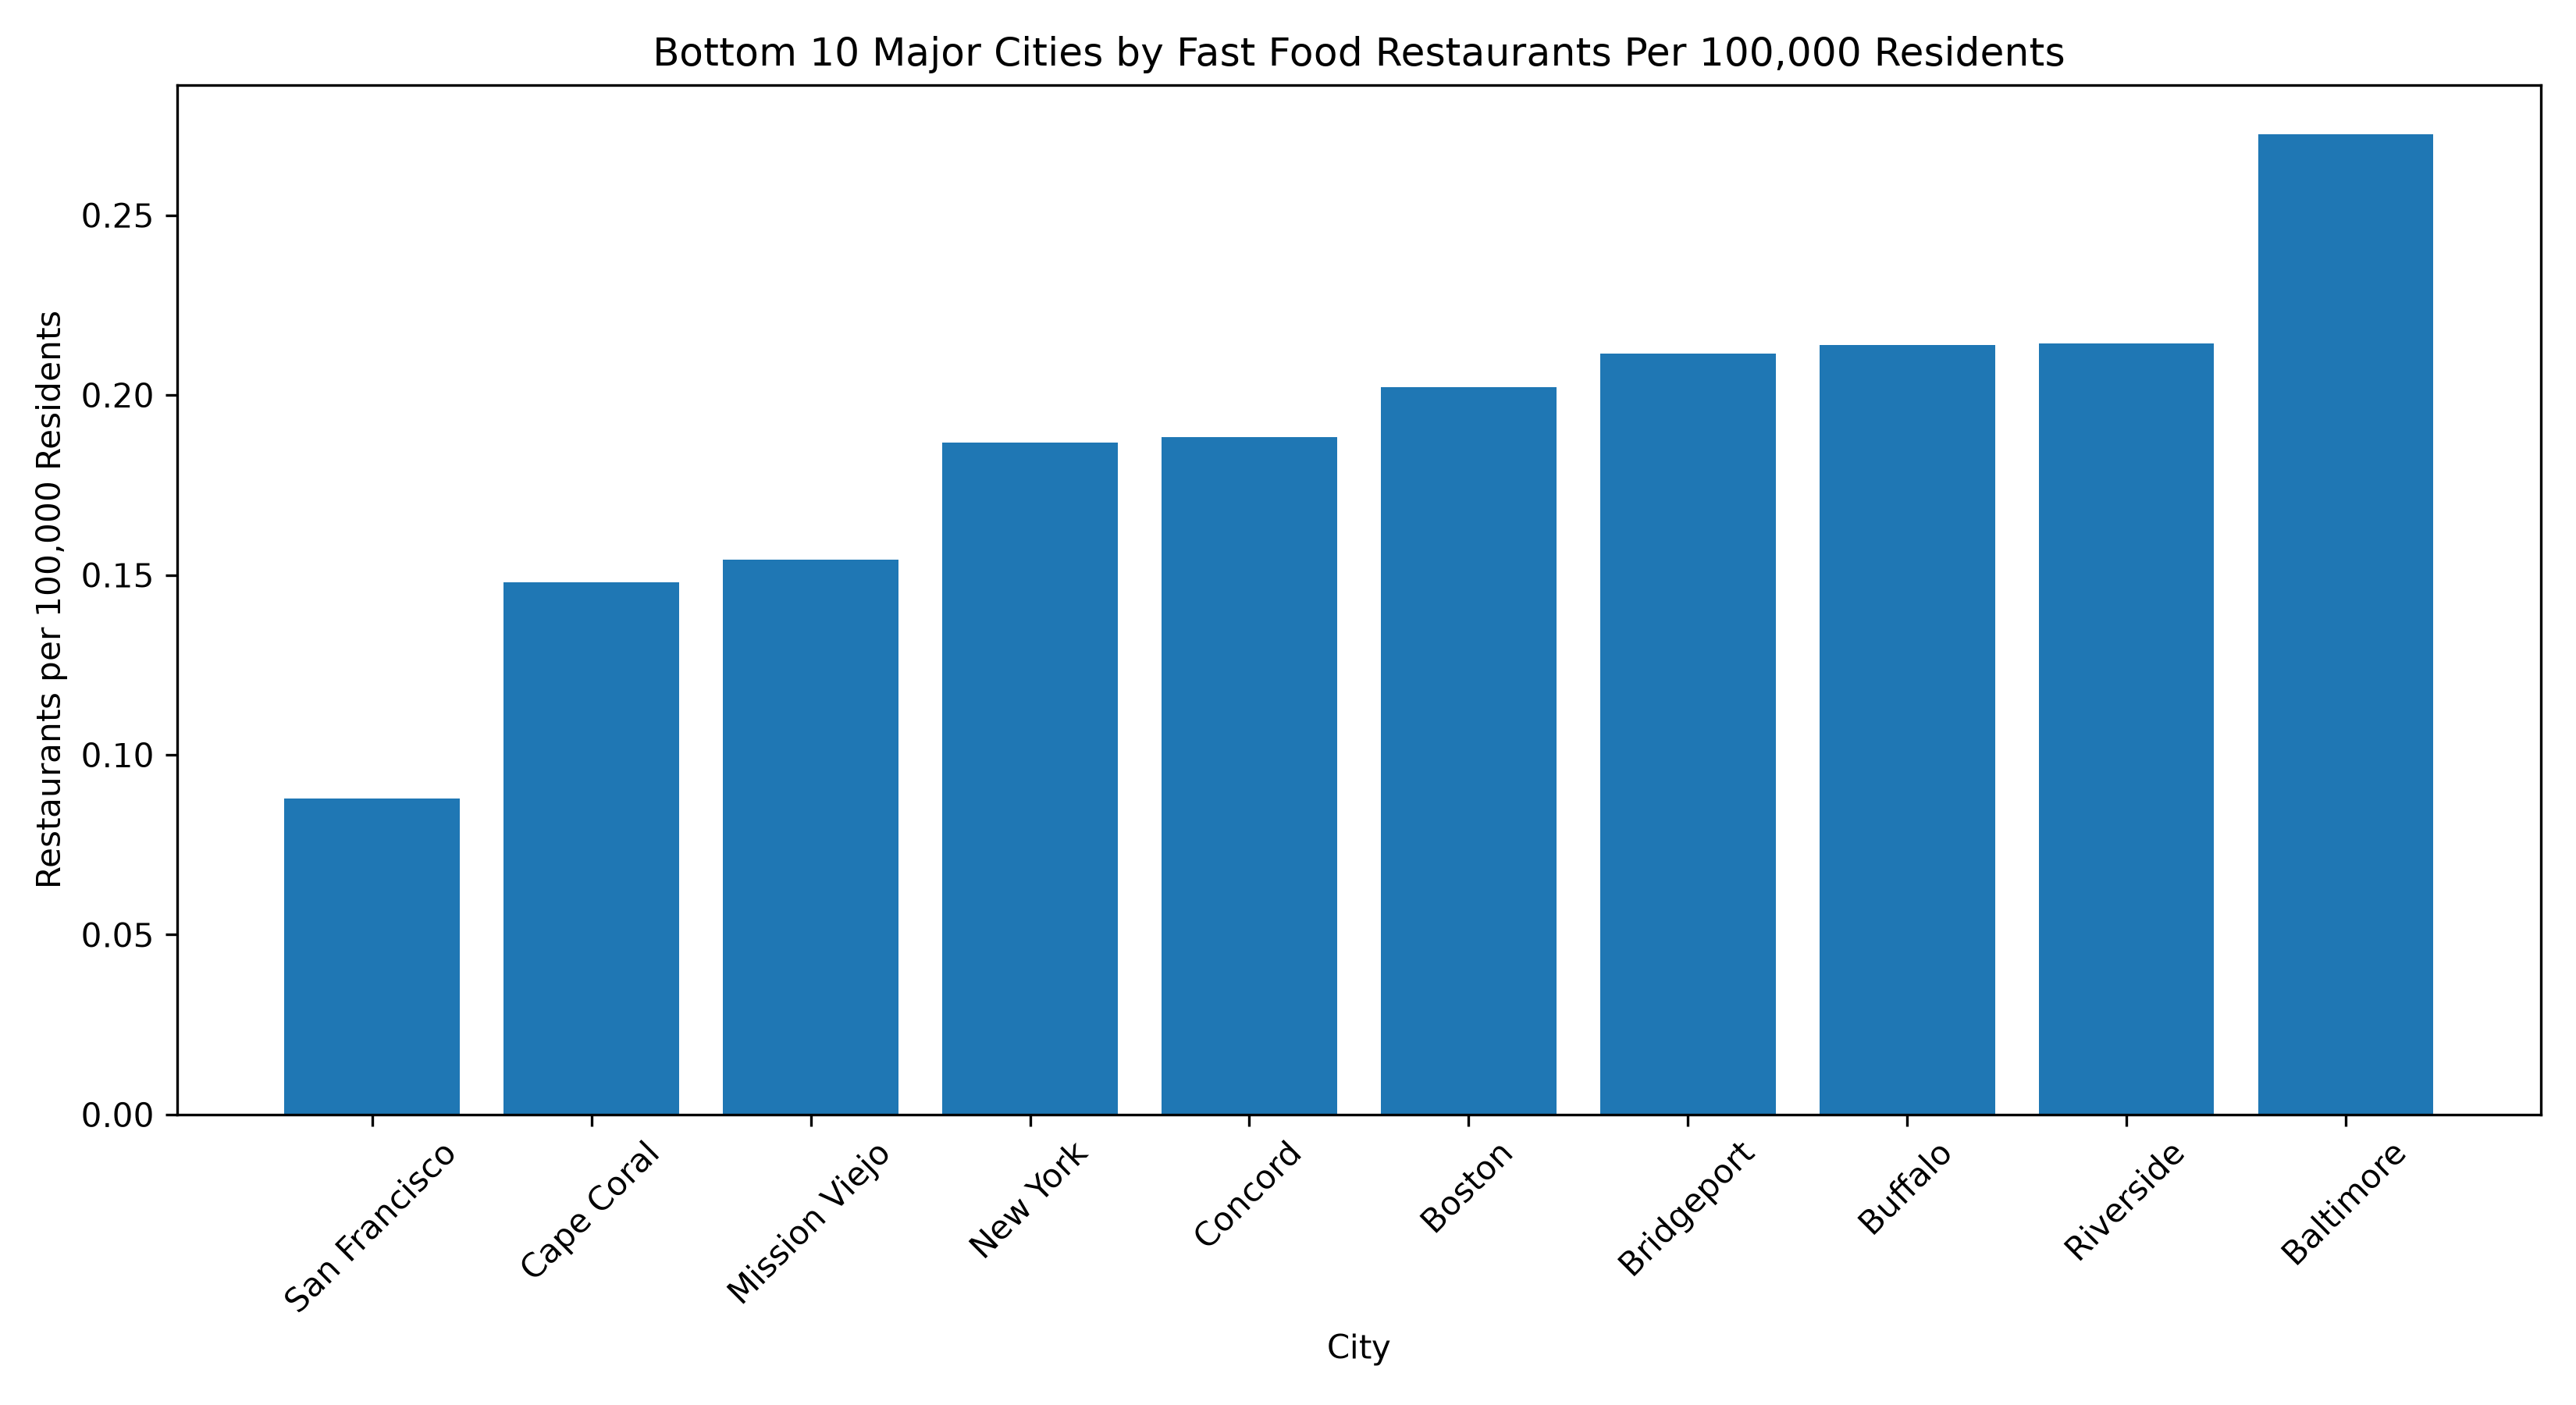

Source data for this figure (header and first rows):
city, state_name, restaurant_count, population, restaurants_per_100k
San Francisco, California, 3, 3417736, 0.08778
Cape Coral, Florida, 1, 675797, 0.148
Mission Viejo, California, 1, 647990, 0.1543
New York, New York, 36, 19268388, 0.1868
Concord, California, 1, 531305, 0.1882
Boston, Massachusetts, 9, 4453352, 0.2021
Bridgeport, Connecticut, 2, 945974, 0.2114
Buffalo, New York, 2, 934832, 0.2139
Riverside, California, 5, 2333040, 0.2143
Baltimore, Maryland, 6, 2201673, 0.2725
